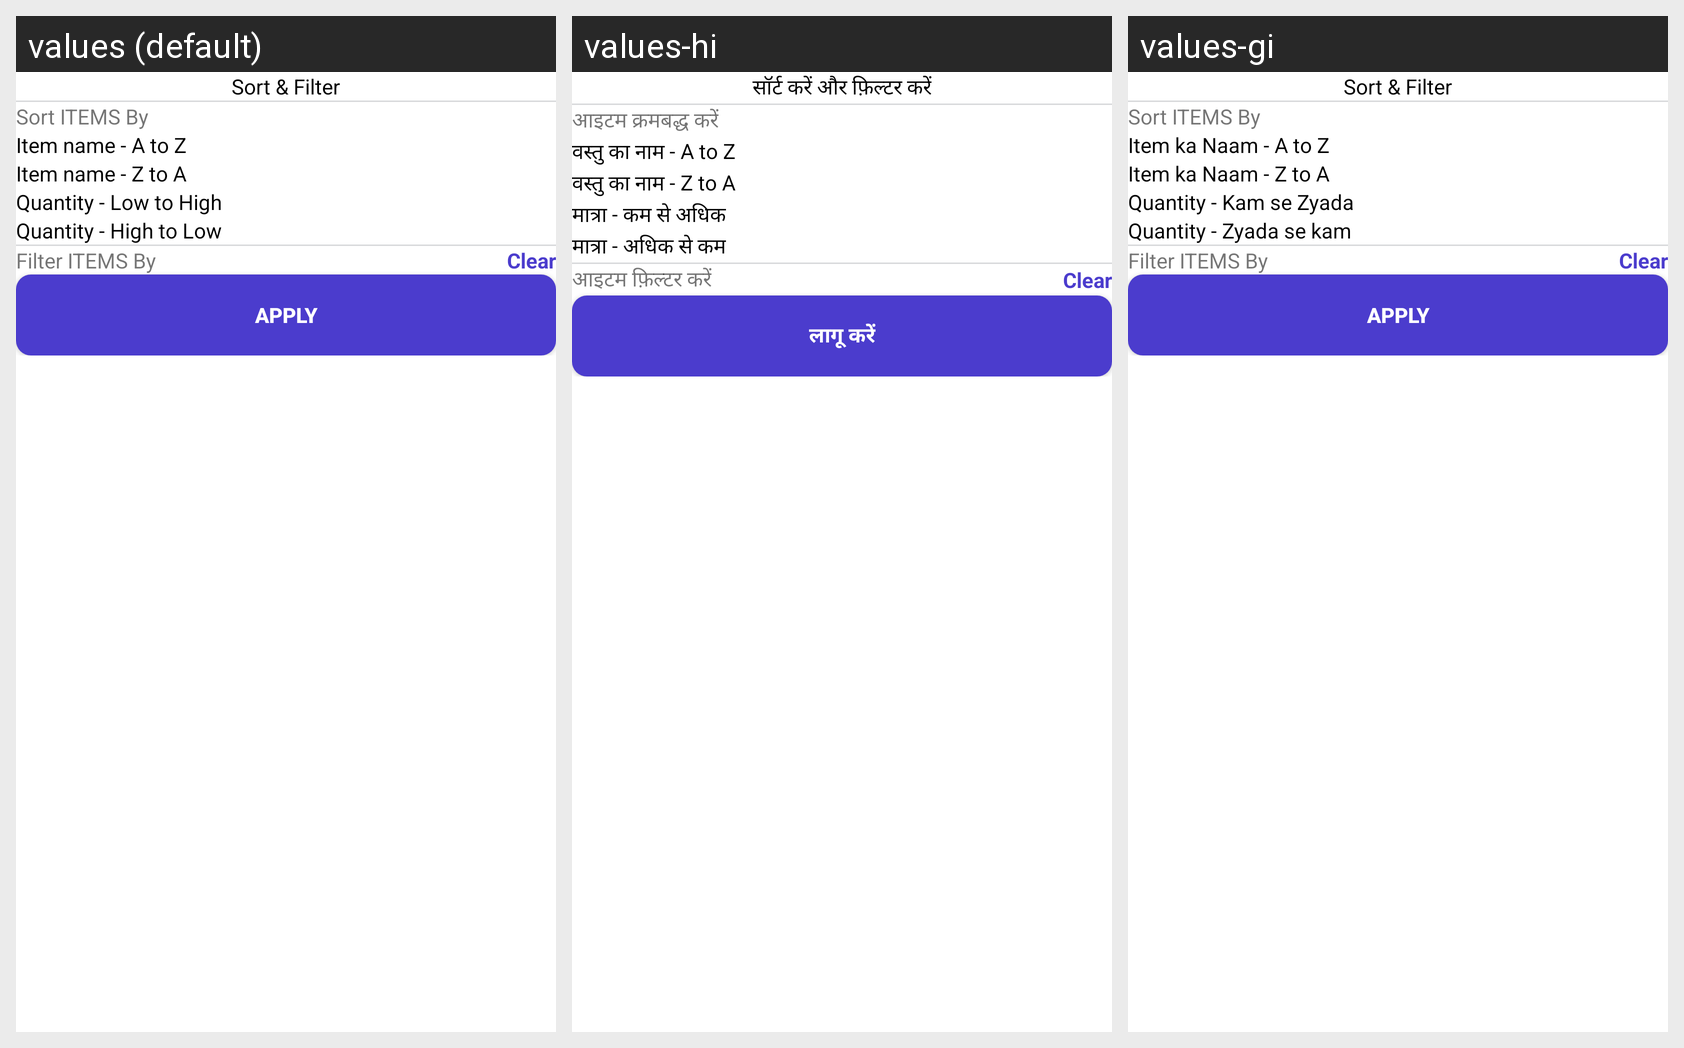

Here is an Android app screen in its default locale and in the app's own translations. Write out the translated-string differences for the strings that appear on this screen.
Android screen res/layout/filter_items_layout.xml rendered under 3 locales, left to right: values (default), values-hi, values-gi. Device: Nexus 5 (rendered at 1080×1920; each locale shown at half size, 540×960, under a caption strip naming it); theme Theme.BillBook.
Strings drawn on this screen, with the default value and each locale's value (text and hints the layout hard-codes, and strings that could not be matched under every locale, appear in the picture but are not listed):

sort_fiter
  values: Sort & Filter
  values-hi: सॉर्ट करें और फ़िल्टर करें
  values-gi: Sort & Filter

sort_iTEMS_by
  values: Sort ITEMS By
  values-hi: आइटम क्रमबद्ध करें
  values-gi: Sort ITEMS By

item_name_a_to_z
  values: Item name - A to Z
  values-hi: वस्तु का नाम - A to Z
  values-gi: Item ka Naam - A to Z

item_name_z_to_a
  values: Item name - Z to A
  values-hi: वस्तु का नाम - Z to A
  values-gi: Item ka Naam - Z to A

quantity_low_to_high
  values: Quantity - Low to High
  values-hi: मात्रा - कम से अधिक
  values-gi: Quantity - Kam se Zyada

quantity_high_to_low
  values: Quantity - High to Low
  values-hi: मात्रा - अधिक से कम
  values-gi: Quantity - Zyada se kam

filter_items_by
  values: Filter ITEMS By
  values-hi: आइटम फ़िल्टर करें
  values-gi: Filter ITEMS By

apply
  values: Apply
  values-hi: लागू करें
  values-gi: Apply
